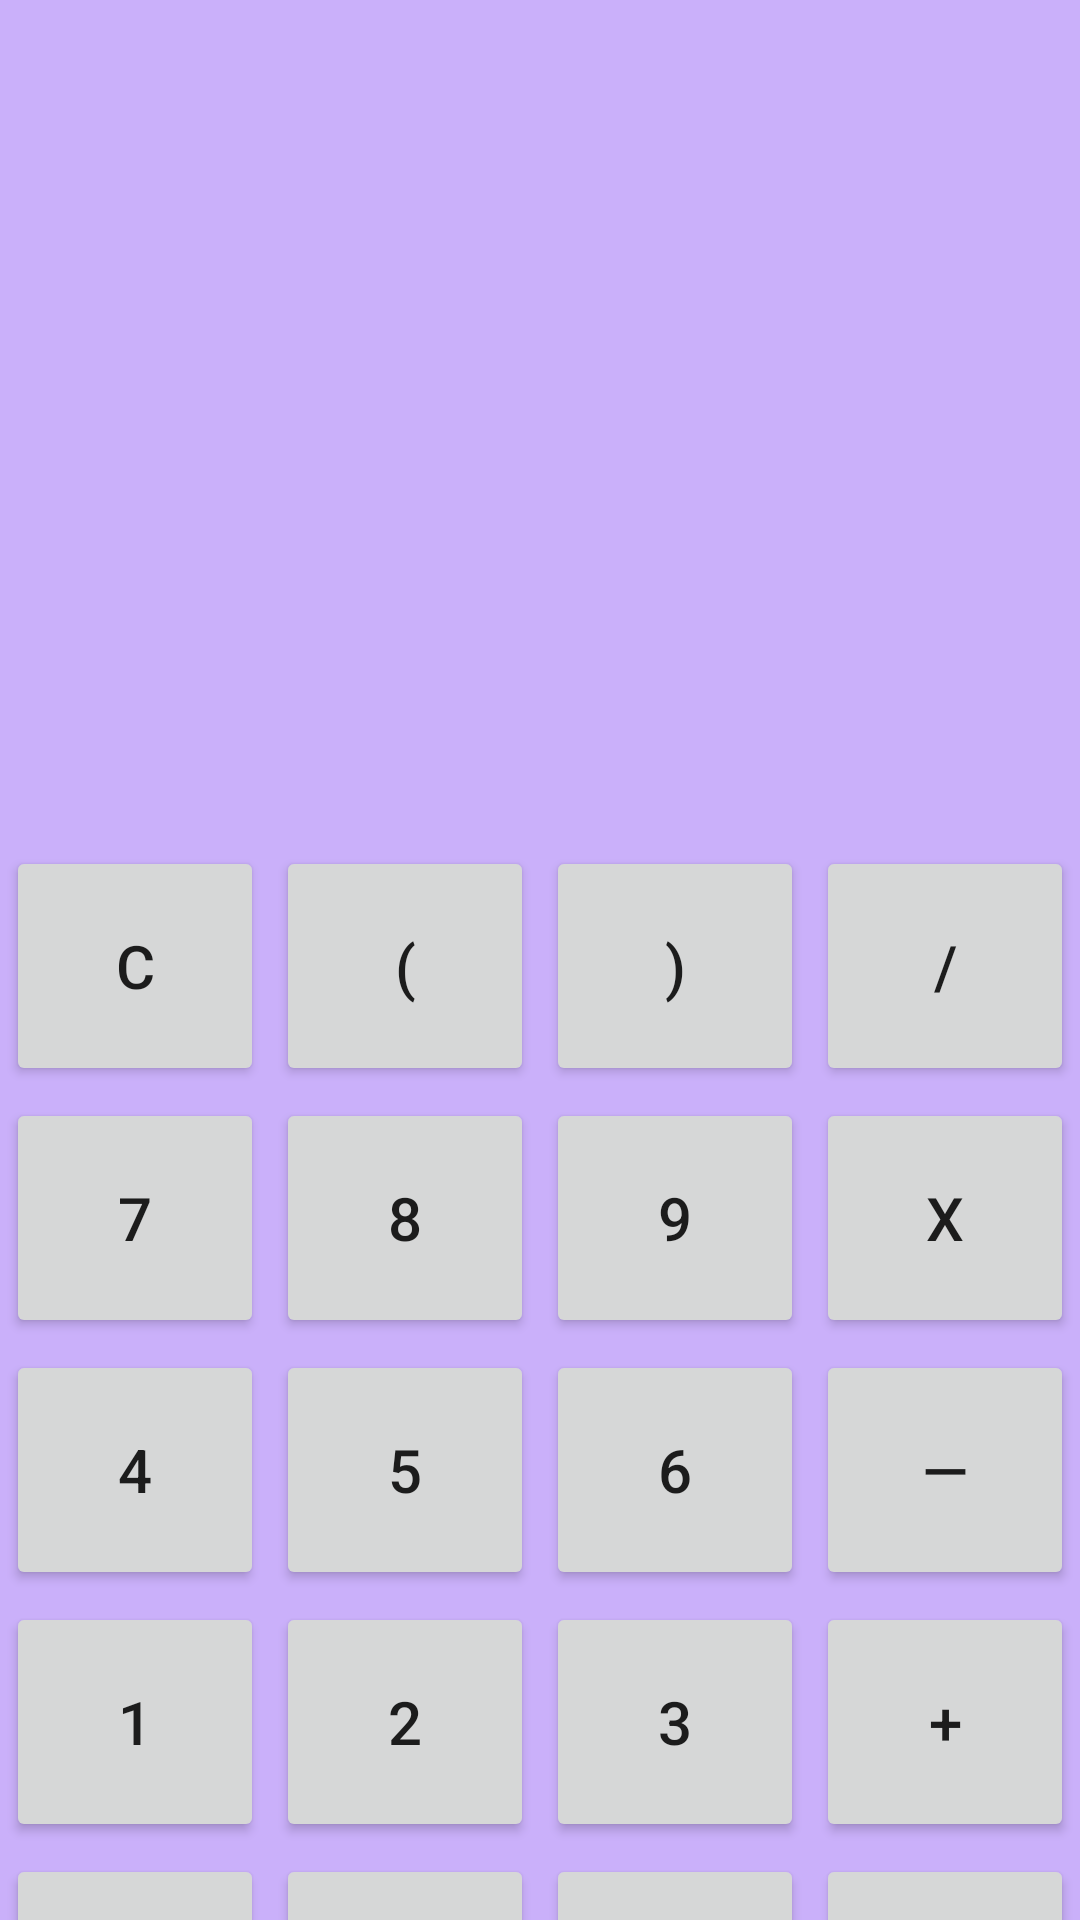

This screen was rendered from an Android layout file. Write that file and the resources it references.
<!-- AndroidManifest.xml: application theme Theme.LaboratorioCalculador -->
<!-- res/layout/activity_main2.xml -->
<?xml version="1.0" encoding="utf-8"?>
<LinearLayout xmlns:android="http://schemas.android.com/apk/res/android"
    xmlns:tools="http://schemas.android.com/tools"
    android:layout_width="match_parent"
    android:layout_height="match_parent"
    android:orientation="vertical"
    android:background="#CAB0FA"
    tools:context=".MainActivity2">
    
<LinearLayout
    android:layout_width="match_parent"
    android:layout_height="280dp">
    <TextView
        android:id="@+id/txtValue"
        android:layout_width="match_parent"
        android:layout_height="match_parent"
        android:layout_margin="10dp"
        android:gravity="top|end"
        android:text=""
        android:textColor="#3F00AF"
        android:textSize="40sp" />
</LinearLayout>
    
    <LinearLayout
        android:layout_width="match_parent"
        android:orientation="horizontal"
        android:layout_height="wrap_content">

        <Button
            android:id="@+id/btnC"
            android:textSize="20sp"
            android:layout_width="0dp"
            android:layout_height="80dp"
            android:layout_weight="1"
            android:text="C"
            android:layout_margin="2dp"
            />
        <Button
            android:id="@+id/btnParentesis1"
            android:textSize="20sp"
            android:layout_width="0dp"
            android:layout_height="80dp"
            android:layout_weight="1"
            android:text="("
            android:layout_margin="2dp"
            />
        <Button
            android:id="@+id/btnParentesis2"
            android:textSize="20sp"
            android:layout_width="0dp"
            android:layout_height="80dp"
            android:layout_weight="1"
            android:layout_margin="2dp"
            android:text=")"
            />
        <Button
            android:id="@+id/btnDividir"
            android:textSize="20sp"
            android:layout_width="0dp"
            android:layout_height="80dp"
            android:layout_weight="1"
            android:text="/"
            android:layout_margin="2dp"
            />

    </LinearLayout>
    
    <LinearLayout
        android:layout_width="match_parent"
        android:orientation="horizontal"
        android:layout_height="wrap_content">

        <Button
            android:id="@+id/btn7"
            android:textSize="20sp"
            android:layout_width="0dp"
            android:layout_height="80dp"
            android:layout_weight="1"
            android:text="7"
            android:layout_margin="2dp"
            />
        <Button
            android:id="@+id/btn8"
            android:textSize="20sp"
            android:layout_width="0dp"
            android:layout_height="80dp"
            android:layout_weight="1"
            android:text="8"
            android:layout_margin="2dp"
            />
        <Button
            android:id="@+id/btn9"
            android:textSize="20sp"
            android:layout_width="0dp"
            android:layout_height="80dp"
            android:layout_weight="1"
            android:layout_margin="2dp"
            android:text="9"
            />
        <Button
            android:id="@+id/btnMultiplicar"
            android:textSize="20sp"
            android:layout_width="0dp"
            android:layout_height="80dp"
            android:layout_weight="1"
            android:text="x"
            android:layout_margin="2dp"
            />

    </LinearLayout>
    
    <LinearLayout
        android:layout_width="match_parent"
        android:orientation="horizontal"
        android:layout_height="wrap_content">

        <Button
            android:id="@+id/btn4"
            android:textSize="20sp"
            android:layout_width="0dp"
            android:layout_height="80dp"
            android:layout_weight="1"
            android:text="4"
            android:layout_margin="2dp"
            />
        <Button
            android:id="@+id/btn5"
            android:textSize="20sp"
            android:layout_width="0dp"
            android:layout_height="80dp"
            android:layout_weight="1"
            android:text="5"
            android:layout_margin="2dp"
            />
        <Button
            android:id="@+id/btn6"
            android:textSize="20sp"
            android:layout_width="0dp"
            android:layout_height="80dp"
            android:layout_weight="1"
            android:layout_margin="2dp"
            android:text="6"
            />
        <Button
            android:id="@+id/btnRestar"
            android:textSize="20sp"
            android:layout_width="0dp"
            android:layout_height="80dp"
            android:layout_weight="1"
            android:text="—"
            android:layout_margin="2dp"
            />

    </LinearLayout>
    
    <LinearLayout
    android:layout_width="match_parent"
    android:orientation="horizontal"
    android:layout_height="wrap_content">

    <Button
        android:id="@+id/btn1"
        android:textSize="20sp"
        android:layout_width="0dp"
        android:layout_height="80dp"
        android:layout_weight="1"
        android:text="1"
        android:layout_margin="2dp"
        />
    <Button
        android:id="@+id/btn2"
        android:textSize="20sp"
        android:layout_width="0dp"
        android:layout_height="80dp"
        android:layout_weight="1"
        android:text="2"
        android:layout_margin="2dp"
        />
    <Button
        android:id="@+id/btn3"
        android:textSize="20sp"
        android:layout_width="0dp"
        android:layout_height="80dp"
        android:layout_weight="1"
        android:layout_margin="2dp"
        android:text="3"
        />
    <Button
        android:id="@+id/btnSumar"
        android:textSize="20sp"
        android:layout_width="0dp"
        android:layout_height="80dp"
        android:layout_weight="1"
        android:text="+"
        android:layout_margin="2dp"
        />

</LinearLayout>
    
    <LinearLayout
    android:layout_width="match_parent"
    android:orientation="horizontal"
    android:layout_height="wrap_content">

    <Button
        android:id="@+id/btnMasMenos"
        android:textSize="20sp"
        android:layout_width="0dp"
        android:layout_height="80dp"
        android:layout_weight="1"
        android:text="+/—"
        android:layout_margin="2dp"
        />
    <Button
        android:id="@+id/btn0"
        android:textSize="20sp"
        android:layout_width="0dp"
        android:layout_height="80dp"
        android:layout_weight="1"
        android:text="0"
        android:layout_margin="2dp"
        />
    <Button
        android:id="@+id/btnPunto"
        android:textSize="20sp"
        android:layout_width="0dp"
        android:layout_height="80dp"
        android:layout_weight="1"
        android:layout_margin="2dp"
        android:text="."
        />
    <Button
        android:id="@+id/btnIgual"
        android:textSize="20sp"
        android:layout_width="0dp"
        android:layout_height="80dp"
        android:layout_weight="1"
        android:text="="
        android:layout_margin="2dp"
        />

</LinearLayout>
</LinearLayout>
<!-- resources referenced by this layout -->
<resources>
  <style name="Theme.LaboratorioCalculador" parent="Theme.MaterialComponents.DayNight.DarkActionBar">
          
          <item name="colorPrimary">@color/purple_500</item>
          <item name="colorPrimaryVariant">@color/purple_700</item>
          <item name="colorOnPrimary">@color/white</item>
          
          <item name="colorSecondary">@color/teal_200</item>
          <item name="colorSecondaryVariant">@color/teal_700</item>
          <item name="colorOnSecondary">@color/black</item>
          
          <item name="android:statusBarColor" tools:targetApi="l">?attr/colorPrimaryVariant</item>
          
      </style>
  <!-- not gathered from this repository: default colours our renderer supplied (Android Studio template values) -->
  <color name="purple_500">#FF6200EE</color>
  <color name="purple_700">#FF3700B3</color>
  <color name="teal_200">#FF03DAC5</color>
  <color name="teal_700">#FF018786</color>
  <color name="black">#FF000000</color>
  <color name="white">#FFFFFFFF</color>
</resources>
